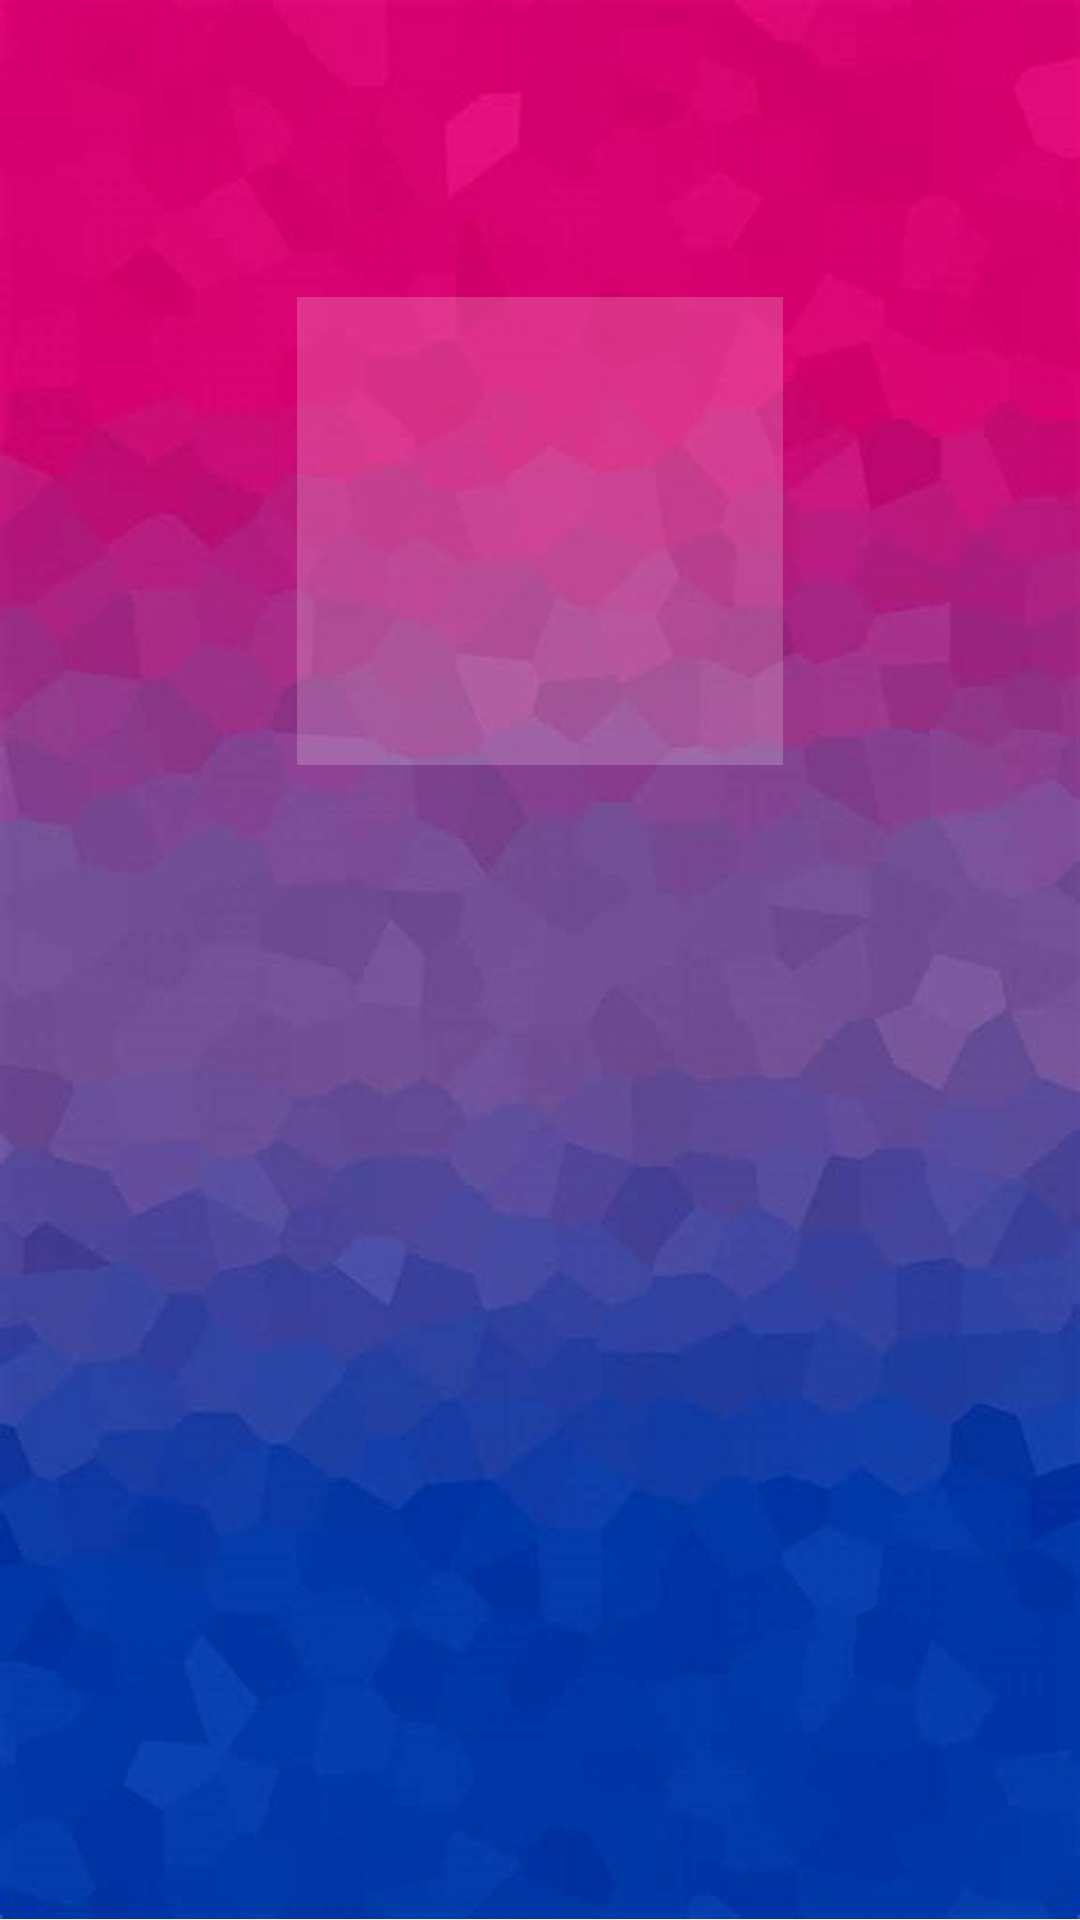

Android layout source for this screen:
<!-- AndroidManifest.xml: application theme Theme.First_application -->
<!-- res/layout/activity_2.xml -->
<?xml version="1.0" encoding="utf-8"?>
<RelativeLayout xmlns:android="http://schemas.android.com/apk/res/android"
    xmlns:tools="http://schemas.android.com/tools"
    android:layout_width="match_parent"
    android:layout_height="match_parent"
    android:background="@drawable/background"
    tools:context=".Activity2">

    <TextView
        android:id="@+id/textView1"
        android:layout_width="230dp"
        android:layout_height="156dp"
        android:layout_marginHorizontal="100dp"
        android:layout_marginStart="99dp"
        android:layout_marginTop="99dp"
        android:layout_marginEnd="99dp"
        android:layout_marginBottom="99dp"
        android:background="#30ffffff"
        android:gravity="center_horizontal"
        android:textColor="@color/white"
        android:textSize="24sp" />


</RelativeLayout>
<!-- resources referenced by this layout -->
<resources>
  <!-- drawable background: jpg bitmap (drawable, 60198 bytes) -->
  <style name="Theme.First_application" parent="Base.Theme.First_application" />
  <style name="Base.Theme.First_application" parent="Theme.Material3.DayNight.NoActionBar">
          
          
      </style>
  <!-- not gathered from this repository: default colours our renderer supplied (Android Studio template values) -->
  <color name="white">#FFFFFFFF</color>
</resources>
